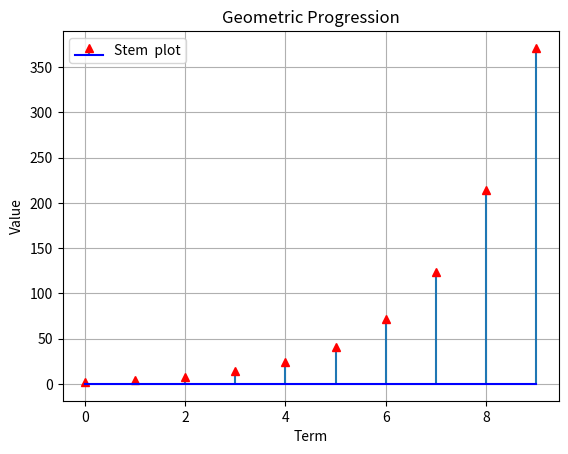

Here is the Python script that generated this plot: (Note: this script raises an exception after producing the figure.)
import matplotlib.pyplot as plt
import math as math
def generate_gp(first_term, common_ratio, num_terms):
    gp_sequence = [first_term * common_ratio**n for n in range(num_terms)]
    return gp_sequence
first_term = math.sqrt(7)
common_ratio = math.sqrt(3)
num_terms = 10
gp_result = generate_gp(first_term, common_ratio, num_terms)
#plt.plot(range(0, num_terms), gp_result, marker='o', linestyle='-', color='b',label='Line  plot')
plt.stem(range(0, num_terms), gp_result, markerfmt='r^', linefmt='-', basefmt='b',label='Stem  plot')
plt.title('Geometric Progression')
plt.xlabel('Term')
plt.ylabel('Value')
plt.grid(True)
plt.legend()
plt.savefig('fig/fig2.png')
plt.show()

